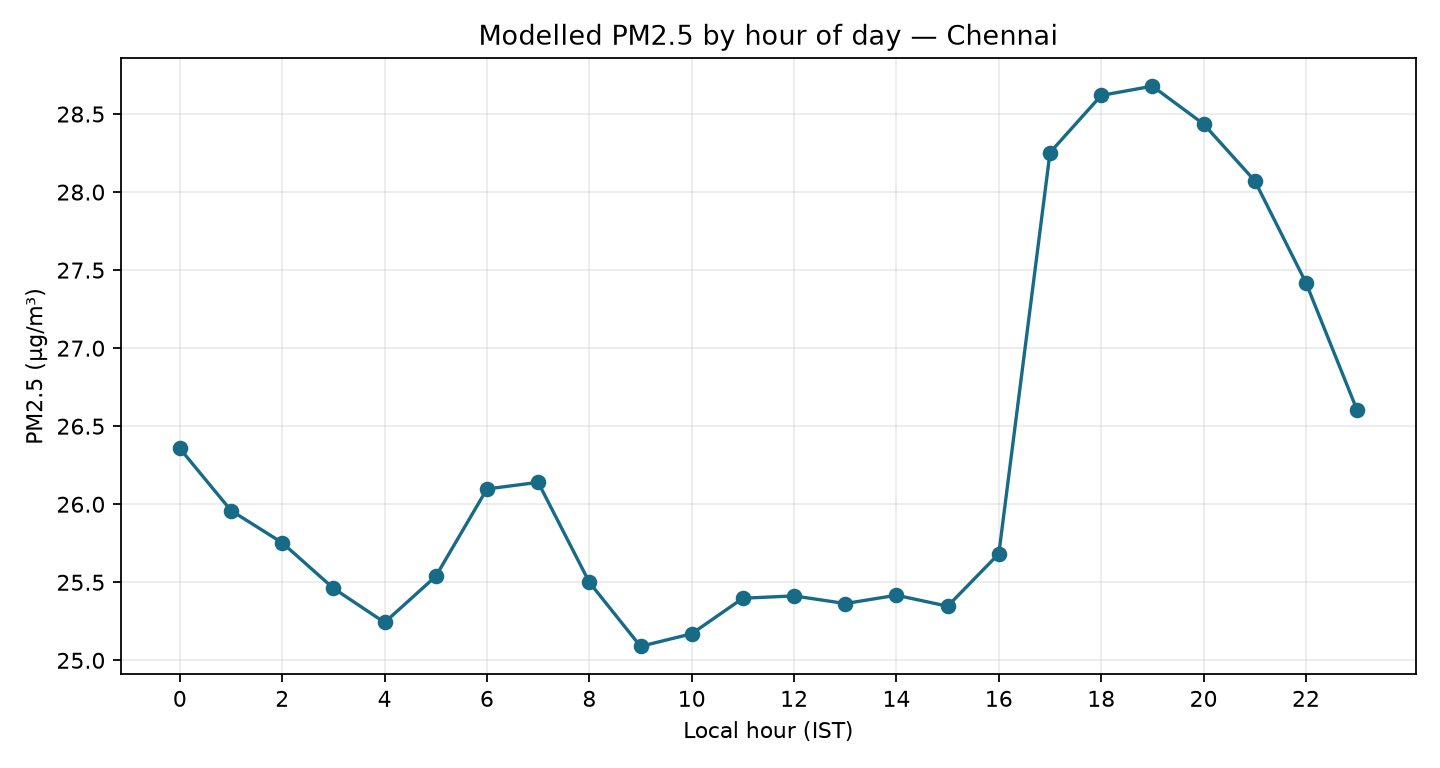

Values plotted in this chart, from the file beside it:
hour, pm2_5_mean, pm2_5_median, hours
0, 26.36, 19.6, 47
1, 25.96, 20.0, 47
2, 25.75, 19.6, 47
3, 25.46, 20.4, 47
4, 25.24, 18.4, 47
5, 25.54, 19.4, 47
6, 26.1, 20.1, 47
7, 26.14, 19.7, 47
8, 25.5, 18.5, 47
9, 25.09, 17.8, 47
10, 25.17, 18.7, 47
11, 25.4, 20.0, 47
12, 25.41, 20.5, 47
13, 25.36, 21.1, 47
14, 25.42, 22.3, 47
15, 25.35, 22.7, 47
16, 25.68, 23.0, 47
17, 28.25, 24.1, 47
18, 28.62, 28.6, 47
19, 28.68, 26.8, 47
20, 28.44, 24.3, 47
21, 28.07, 21.5, 47
22, 27.42, 20.5, 47
23, 26.6, 18.6, 47
